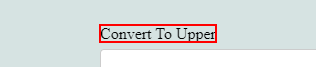
Workflow: Main

Step 1: type "[CurrentRow.Item("small letters").ToString+ "[k(enter)]"]" into the label
